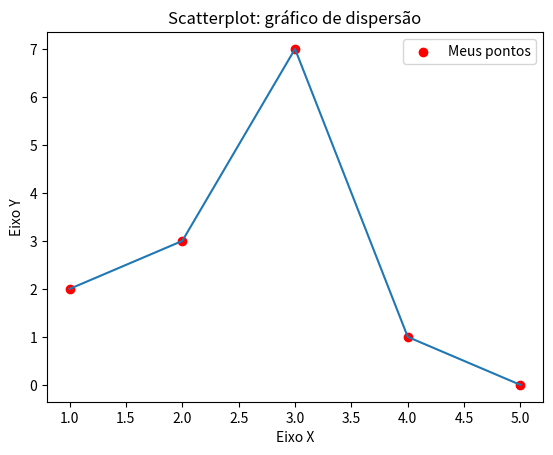

Write the Python code that produced this figure.
# Visualização de dados em Python
import matplotlib.pyplot as plt

x = [1, 2, 3, 4, 5]
y = [2, 3, 7, 1, 0]

titulo = "Scatterplot: gráfico de dispersão"
eixox = "Eixo X"
eixoy = "Eixo Y"

# Legendas
plt.title(titulo)
plt.xlabel(eixox)
plt.ylabel(eixoy)

plt.scatter(x, y, label = "Meus pontos", color = "r")
plt.plot(x, y)
plt.legend()

plt.show()